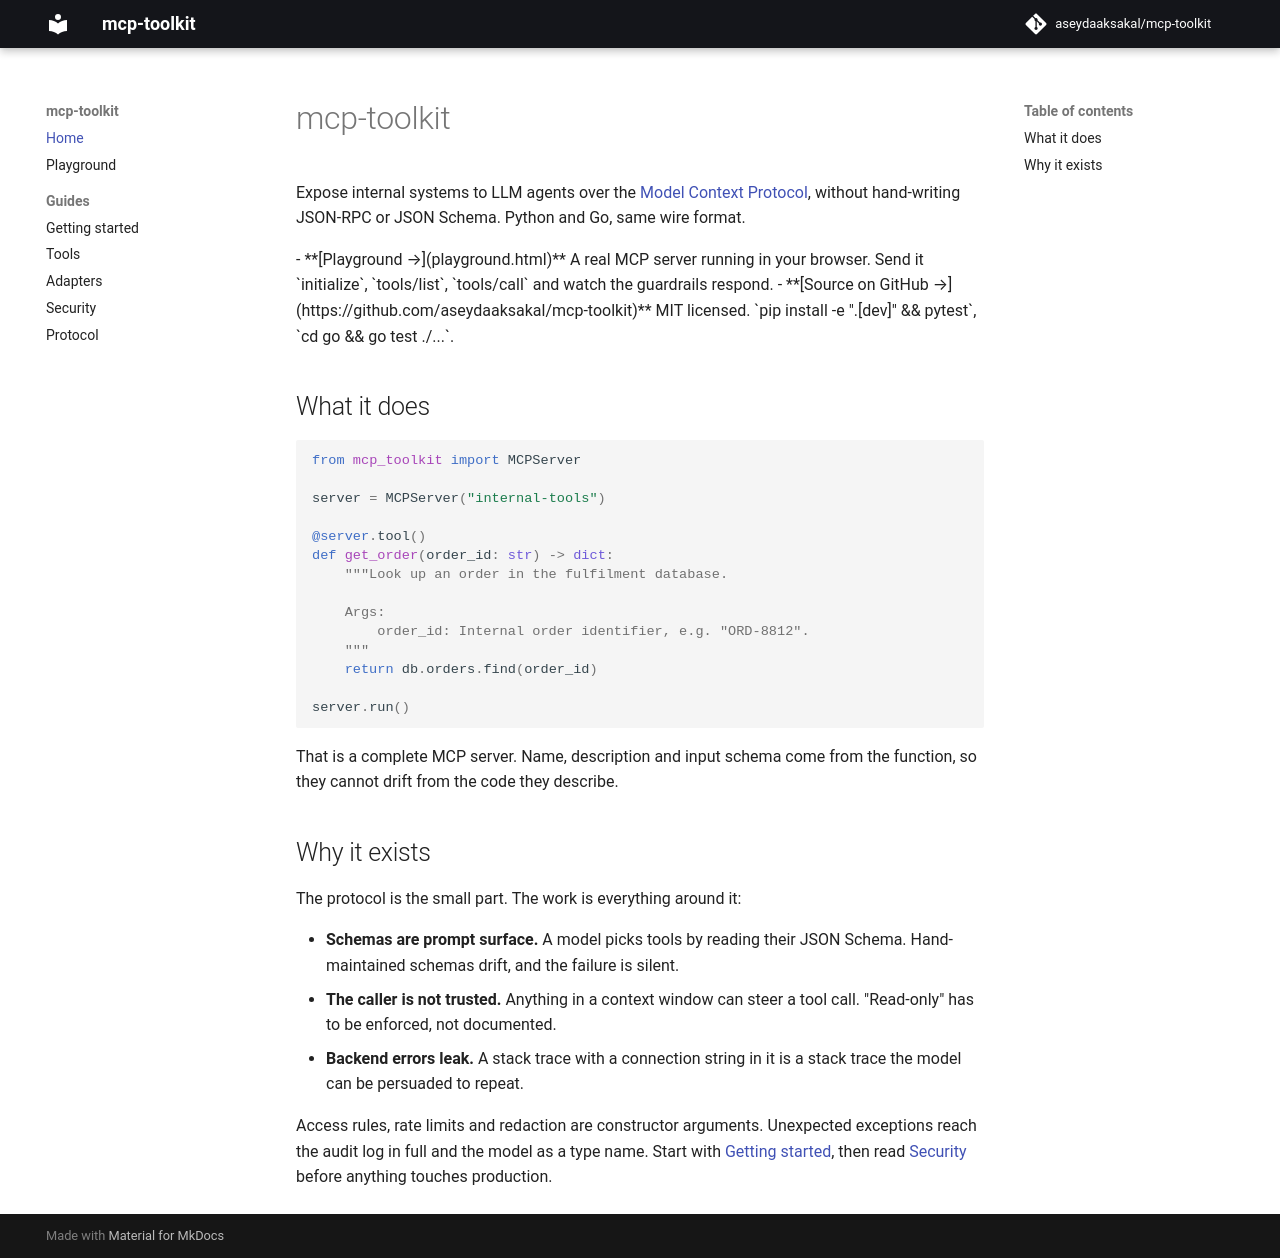

repository: aseydaaksakal/mcp-toolkit · page: index.html · generator: mkdocs

# mcp-toolkit

Expose internal systems to LLM agents over the [Model Context Protocol](https://modelcontextprotocol.io), without hand-writing JSON-RPC or JSON Schema. Python and Go, same wire format.

<div class="grid cards" markdown>

-   **[Playground →](playground.html)**

    A real MCP server running in your browser. Send it `initialize`, `tools/list`, `tools/call` and watch the guardrails respond.

-   **[Source on GitHub →](https://github.com/aseydaaksakal/mcp-toolkit)**

    MIT licensed. `pip install -e ".[dev]" && pytest`, `cd go && go test ./...`.

</div>

## What it does

```python
from mcp_toolkit import MCPServer

server = MCPServer("internal-tools")

@server.tool()
def get_order(order_id: str) -> dict:
    """Look up an order in the fulfilment database.

    Args:
        order_id: Internal order identifier, e.g. "ORD-8812".
    """
    return db.orders.find(order_id)

server.run()
```

That is a complete MCP server. Name, description and input schema come from the function, so they cannot drift from the code they describe.

## Why it exists

The protocol is the small part. The work is everything around it:

- **Schemas are prompt surface.** A model picks tools by reading their JSON Schema. Hand-maintained schemas drift, and the failure is silent.
- **The caller is not trusted.** Anything in a context window can steer a tool call. "Read-only" has to be enforced, not documented.
- **Backend errors leak.** A stack trace with a connection string in it is a stack trace the model can be persuaded to repeat.

Access rules, rate limits and redaction are constructor arguments. Unexpected exceptions reach the audit log in full and the model as a type name. Start with [Getting started](getting-started.md), then read [Security](security.md) before anything touches production.
